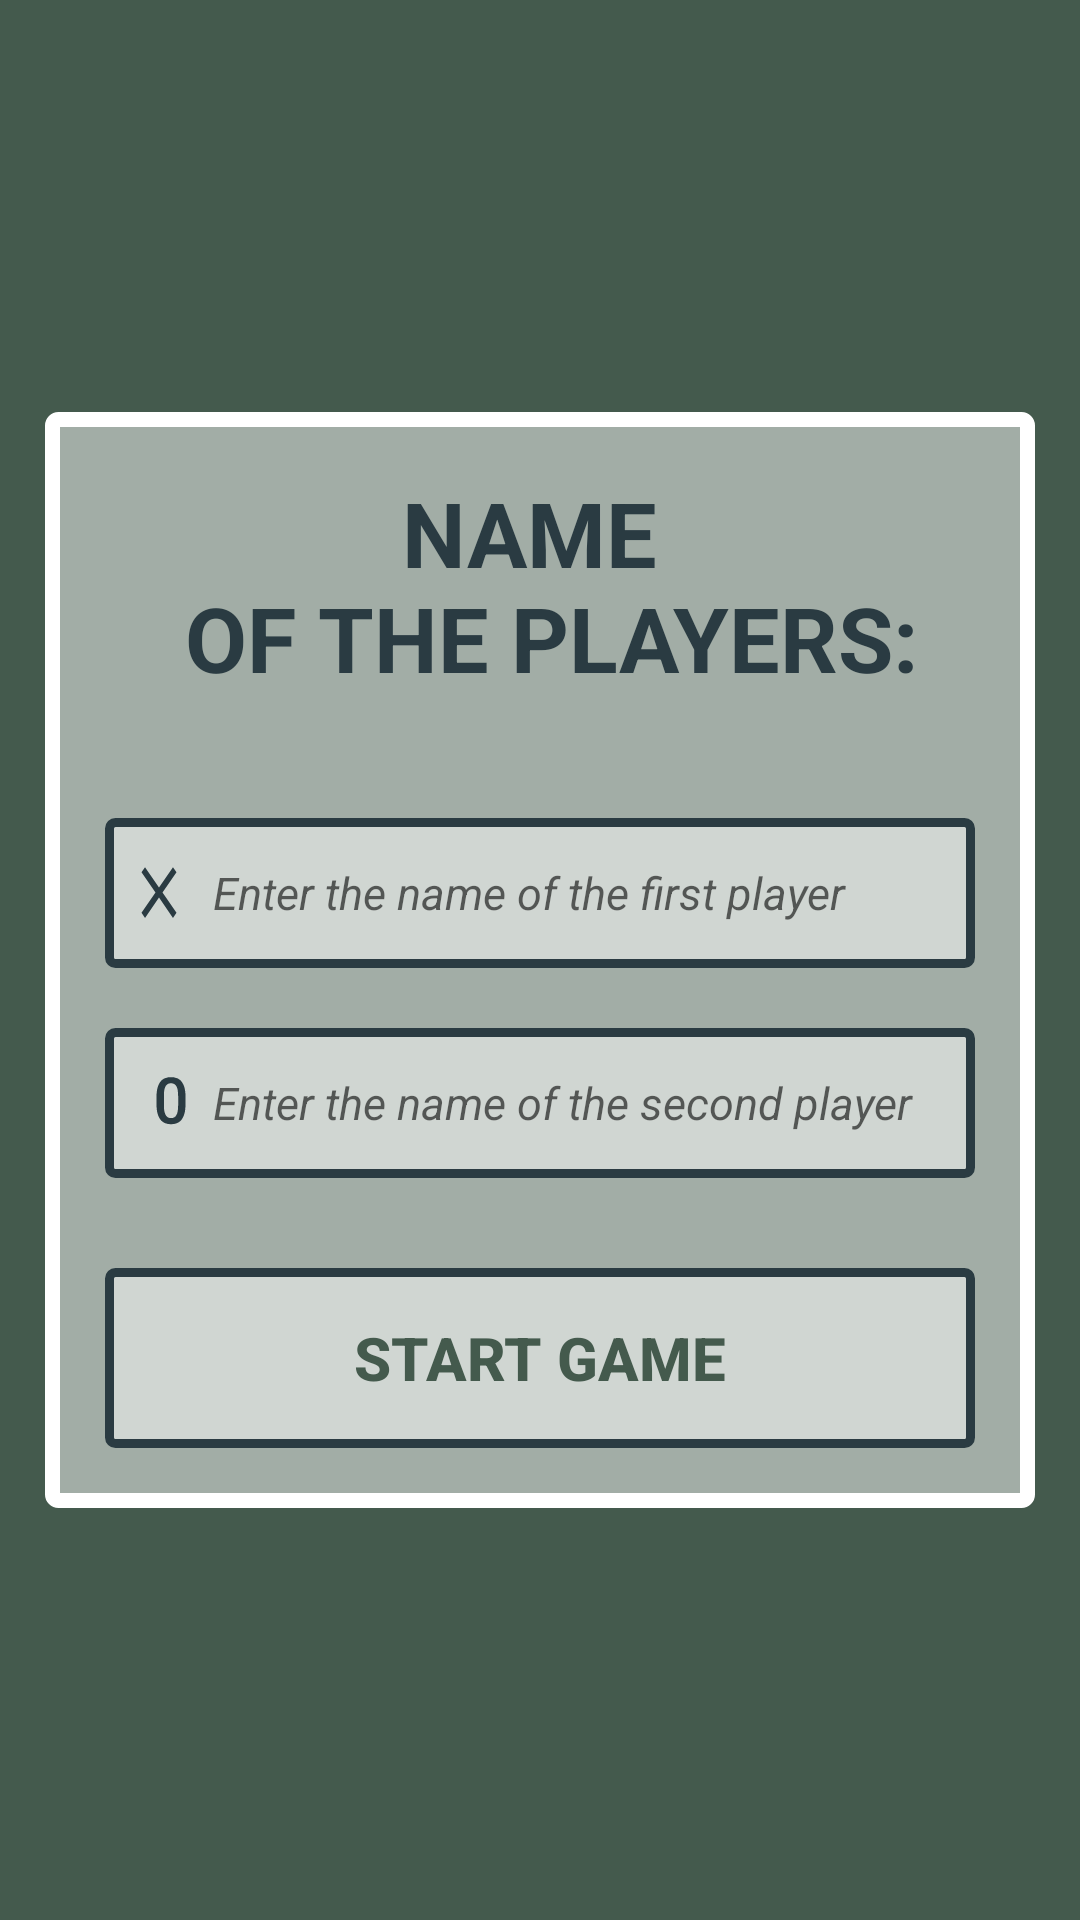

Produce the Android XML layout that renders to this screen, including the resource entries it uses.
<!-- AndroidManifest.xml: application theme AppTheme -->
<!-- res/layout/activity_players.xml -->
<?xml version="1.0" encoding="utf-8"?>
<RelativeLayout xmlns:android="http://schemas.android.com/apk/res/android"
    xmlns:app="http://schemas.android.com/apk/res-auto"
    xmlns:tools="http://schemas.android.com/tools"
    android:layout_width="match_parent"
    android:layout_height="match_parent"
    tools:context=".Players"
    android:orientation="vertical"
    android:gravity="center"
    android:background="@color/dark_olive"
    android:padding="15dp">

    <androidx.cardview.widget.CardView
        android:layout_width="match_parent"
        android:layout_height="wrap_content"
        android:layout_marginStart="30dp"
        android:layout_marginTop="30dp"
        android:layout_marginEnd="30dp"
        android:layout_marginBottom="30dp"
        android:elevation="30dp"
        app:cardCornerRadius="20dp" />

    <LinearLayout
        android:layout_width="match_parent"
        android:layout_height="wrap_content"
        android:layout_gravity="center_horizontal"
        android:background="@drawable/white_border"
        android:orientation="vertical"
        android:padding="20dp"
     >

        <TextView
            android:layout_width="match_parent"
            android:layout_height="wrap_content"
            android:text="@string/players"
            android:textAlignment="center"
            android:textColor="@color/dark_green"
            android:textSize="30sp"
            android:textStyle="bold" />

        <EditText
            android:id="@+id/player1"
            android:layout_width="match_parent"
            android:layout_height="50dp"
            android:layout_marginTop="40dp"
            android:background="@drawable/dark_border"
            android:drawableStart="@drawable/cross"
            android:drawablePadding="8dp"
            android:textSize="15sp"
            android:autofillHints="name"
            android:hint="@string/name1"
            android:maxLines="1"
            android:inputType="text"
            android:padding="8dp"
            android:textColor="@color/dark_green"
            android:textStyle="italic"
            tools:ignore="VisualLintTextFieldSize" />

        <EditText
            android:id="@+id/player2"
            android:layout_width="match_parent"
            android:layout_height="50dp"
            android:layout_marginTop="20dp"
            android:background="@drawable/dark_border"
            android:drawableStart="@drawable/zero"
            android:textSize="15sp"
            android:inputType="text"
            android:hint="@string/name2"
            android:autofillHints="name"
            android:maxLines="1"
            android:padding="8dp"
            android:textColor="@color/dark_green"
            android:textStyle="italic"
            tools:ignore="VisualLintTextFieldSize" />

        <Button
            android:id="@+id/startGameButton"
            android:layout_width="match_parent"
            android:layout_height="60dp"
            android:layout_marginTop="30dp"
            android:text="@string/start"
            android:textSize="20sp"
            android:textStyle="bold"
            app:cornerRadius="2dp"
            android:background="@drawable/dark_border"
            android:textColor="@color/dark_olive"
            tools:ignore="VisualLintButtonSize" />


    </LinearLayout>

</RelativeLayout>
<!-- resources referenced by this layout -->
<resources>
  <color name="dark_green">#2A3B42</color>
  <color name="dark_olive">#445A4D</color>
  <!-- drawable cross (drawable) -->
  <vector android:height="29dp" android:tint="#2A3B42"
      android:viewportHeight="24" android:viewportWidth="24"
      android:width="20dp" xmlns:android="http://schemas.android.com/apk/res/android">
      <path android:fillColor="@android:color/white" android:pathData="M19,6.41L17.59,5 12,10.59 6.41,5 5,6.41 10.59,12 5,17.59 6.41,19 12,13.41 17.59,19 19,17.59 13.41,12z"
          />
  </vector>
  <!-- drawable dark_border (drawable) -->
  <?xml version="1.0" encoding="utf-8"?>
  <shape xmlns:android="http://schemas.android.com/apk/res/android"
      android:shape="rectangle">
  
      <stroke
          android:width="3dp"
          android:color="@color/dark_green" />
      <solid
          android:color="#80FFFFFF"/>
      <corners
          android:radius="2dp"/>
  
  </shape>
  <!-- drawable white_border (drawable) -->
  <?xml version="1.0" encoding="utf-8"?>
  <shape xmlns:android="http://schemas.android.com/apk/res/android"
      android:shape="rectangle">
  
      <stroke
          android:width="5dp"
          android:color="@color/white" />
     <solid
         android:color="#80FFFFFF"/>
     <corners
         android:radius="2dp"/>
  
  </shape>
  <!-- drawable zero (drawable) -->
  <vector xmlns:tools="http://schemas.android.com/tools"
      android:height="29dp" android:tint="#2A3B42"
      android:viewportHeight="24" android:viewportWidth="24"
      android:width="28dp" xmlns:android="http://schemas.android.com/apk/res/android">
      <path android:fillColor="@android:color/white" android:pathData="M16.14,12.5c0,1 -0.1,1.85 -0.3,2.55 -0.2,0.7 -0.48,1.27 -0.83,1.7 -0.36,0.44 -0.79,0.75 -1.3,0.95 -0.51,0.2 -1.07,0.3 -1.7,0.3 -0.62,0 -1.18,-0.1 -1.69,-0.3 -0.51,-0.2 -0.95,-0.51 -1.31,-0.95 -0.36,-0.44 -0.65,-1.01 -0.85,-1.7 -0.2,-0.7 -0.3,-1.55 -0.3,-2.55v-2.04c0,-1 0.1,-1.85 0.3,-2.55 0.2,-0.7 0.48,-1.26 0.84,-1.69 0.36,-0.43 0.8,-0.74 1.31,-0.93C10.81,5.1 11.38,5 12,5c0.63,0 1.19,0.1 1.7,0.29 0.51,0.19 0.95,0.5 1.31,0.93 0.36,0.43 0.64,0.99 0.84,1.69 0.2,0.7 0.3,1.54 0.3,2.55v2.04zM14.03,10.14c0,-0.64 -0.05,-1.18 -0.13,-1.62 -0.09,-0.44 -0.22,-0.79 -0.4,-1.06 -0.17,-0.27 -0.39,-0.46 -0.64,-0.58 -0.25,-0.13 -0.54,-0.19 -0.86,-0.19 -0.32,0 -0.61,0.06 -0.86,0.18s-0.47,0.31 -0.64,0.58c-0.17,0.27 -0.31,0.62 -0.4,1.06s-0.13,0.98 -0.13,1.62v2.67c0,0.64 0.05,1.18 0.14,1.62 0.09,0.45 0.23,0.81 0.4,1.09s0.39,0.48 0.64,0.61 0.54,0.19 0.87,0.19c0.33,0 0.62,-0.06 0.87,-0.19s0.46,-0.33 0.63,-0.61c0.17,-0.28 0.3,-0.64 0.39,-1.09 0.09,-0.45 0.13,-0.99 0.13,-1.62v-2.66z"
          tools:ignore="VectorPath"
         />
  
  </vector>
  <string name="name1">"Enter the name of the first player"</string>
  <string name="name2">"Enter the name of the second player"</string>
  <string name="players">"NAME \n OF THE PLAYERS:"</string>
  <string name="start">"START GAME"</string>
  <style name="AppTheme" parent="Theme.AppCompat.Light.NoActionBar">
           <item name="colorPrimaryDark">@color/dark_olive</item>
          <item name="colorPrimary">@color/isa_white</item>
      </style>
  <color name="white">#FFFFFFFF</color>
  <color name="isa_white">#F4F0EC</color>
</resources>
